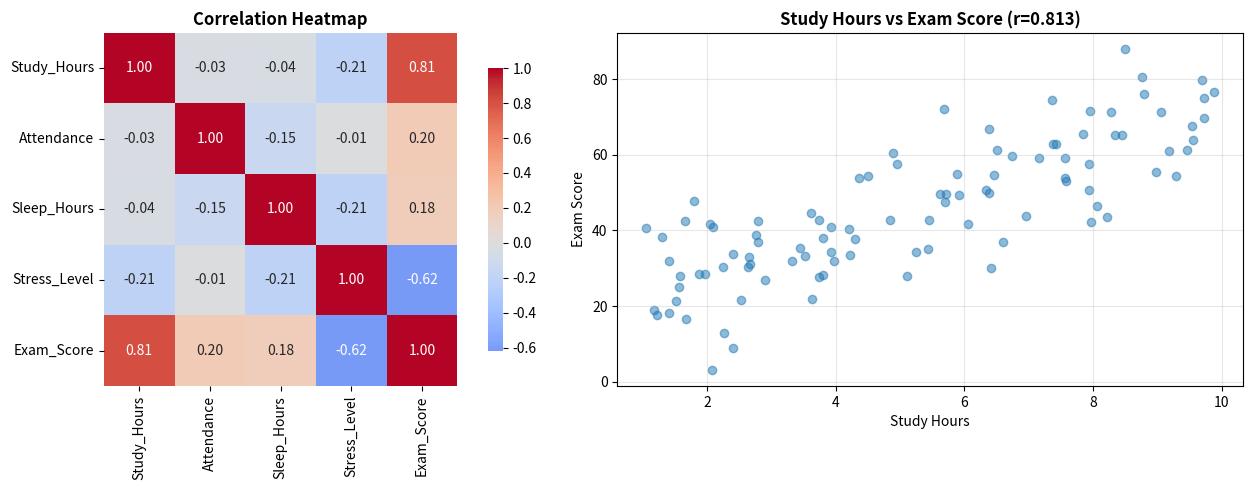

Write the Python code that produced this figure. (Note: this script raises an exception after producing the figure.)
# ============================================
# stats_step8_viz_corr.py
# Visualisasi Correlation dengan Heatmap
# ============================================

import numpy as np
import pandas as pd
import matplotlib.pyplot as plt
import seaborn as sns

# Create sample dataset
np.random.seed(42)
n = 100

data = {
    'Study_Hours': np.random.uniform(1, 10, n),
    'Attendance': np.random.uniform(50, 100, n),
    'Sleep_Hours': np.random.uniform(4, 9, n),
    'Stress_Level': np.random.uniform(1, 10, n)
}

# Create correlations
data['Exam_Score'] = (
    5 * data['Study_Hours'] + 
    0.3 * data['Attendance'] + 
    2 * data['Sleep_Hours'] - 
    3 * data['Stress_Level'] + 
    np.random.normal(0, 5, n)
)

df = pd.DataFrame(data)

print("=" * 60)
print("CORRELATION MATRIX VISUALIZATION")
print("=" * 60)

# Calculate correlation matrix
corr_matrix = df.corr()
print("\nCorrelation Matrix:")
print(corr_matrix.round(3))

# Visualisasi
fig, axes = plt.subplots(1, 2, figsize=(14, 5))

# Heatmap
sns.heatmap(corr_matrix, annot=True, fmt='.2f', cmap='coolwarm', 
            center=0, square=True, ax=axes[0], cbar_kws={"shrink": 0.8})
axes[0].set_title('Correlation Heatmap', fontsize=12, fontweight='bold')

# Pairplot style scatter
axes[1].scatter(df['Study_Hours'], df['Exam_Score'], alpha=0.5)
axes[1].set_xlabel('Study Hours')
axes[1].set_ylabel('Exam Score')
r_study = df['Study_Hours'].corr(df['Exam_Score'])
axes[1].set_title(f'Study Hours vs Exam Score (r={r_study:.3f})', fontweight='bold')
axes[1].grid(alpha=0.3)

plt.tight_layout()
plt.savefig('figs/correlation_heatmap.png', dpi=300, bbox_inches='tight')
plt.show()

# Top correlations dengan Exam_Score
print("\n" + "=" * 60)
print("CORRELATIONS WITH EXAM SCORE:")
print("=" * 60)
exam_corr = corr_matrix['Exam_Score'].sort_values(ascending=False)
for var, r in exam_corr.items():
    if var != 'Exam_Score':
        print(f"{var:20s}: r = {r:6.3f}")